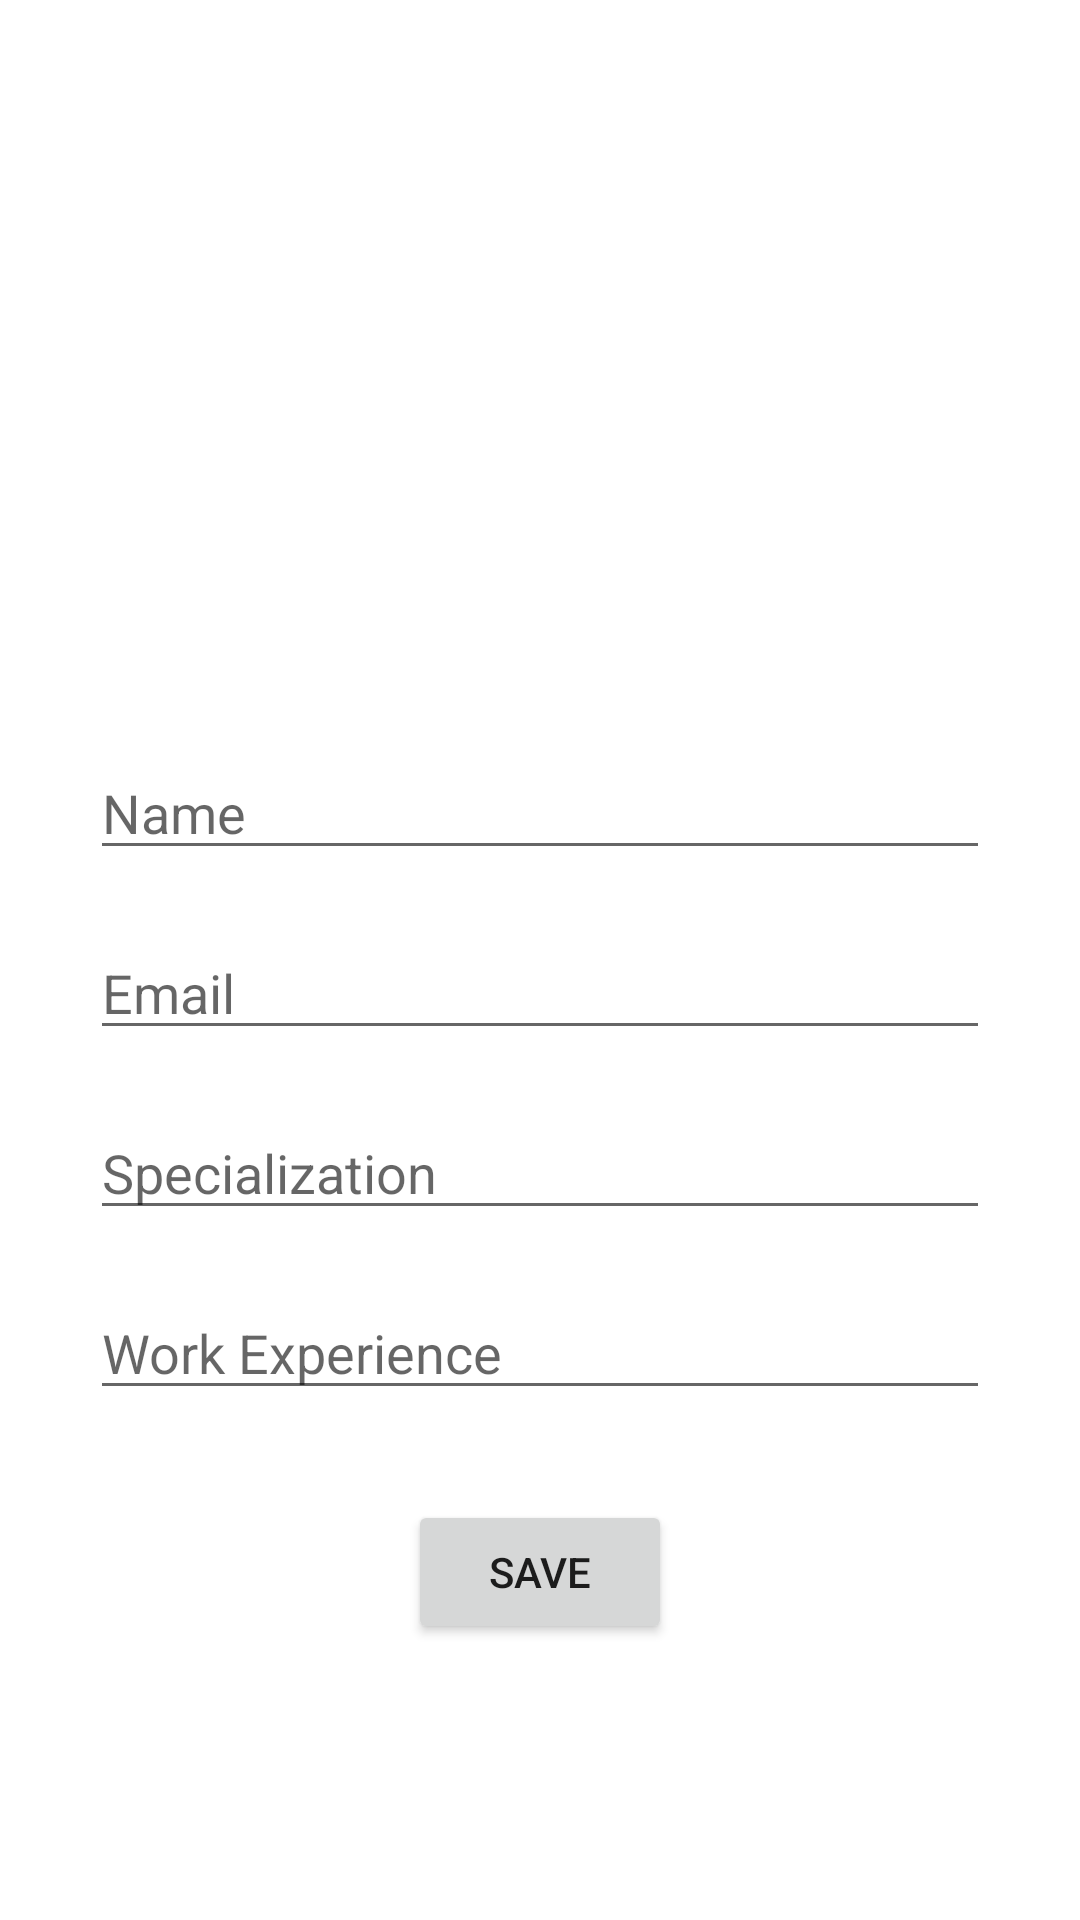

Layout XML and referenced resources for this Android screen:
<!-- AndroidManifest.xml: application theme Theme.MyHealthKeeper -->
<!-- res/layout/activity_doctor_profile.xml -->
<?xml version="1.0" encoding="utf-8"?>
<RelativeLayout xmlns:android="http://schemas.android.com/apk/res/android"
    xmlns:app="http://schemas.android.com/apk/res-auto"
    xmlns:tools="http://schemas.android.com/tools"
    android:layout_width="match_parent"
    android:layout_height="match_parent"
    tools:context=".DoctorProfile">

    <LinearLayout
        android:id="@+id/layout1"
        android:layout_width="match_parent"
        android:layout_height="220dp"
        android:gravity="center_horizontal">

        <ImageView
            android:layout_width="170dp"
            android:layout_height="170dp"
            android:background="@drawable/doctor_icon"
            android:layout_margin="25dp"/>
    </LinearLayout>

    <LinearLayout
        android:layout_width="match_parent"
        android:layout_height="wrap_content"
        android:layout_below="@+id/layout1"
        android:layout_margin="20dp"
        android:gravity="center_horizontal"
        android:orientation="vertical"
        >

        <EditText
            android:id="@+id/editDoctorName"
            android:layout_width="match_parent"
            android:layout_height="40dp"
            android:inputType="textPersonName"
            android:hint="Name"
            android:layout_margin="10dp"
             />

        <EditText
            android:id="@+id/editDoctorEmail"
            android:layout_width="match_parent"
            android:layout_height="40dp"
            android:inputType="textEmailAddress"
            android:hint="Email"
            android:layout_margin="10dp"/>

        <EditText
            android:id="@+id/editDoctorSpeciality"
            android:layout_width="match_parent"
            android:layout_height="40dp"
            android:inputType="textPersonName"
            android:hint="Specialization"
            android:layout_margin="10dp"/>

        <EditText
            android:id="@+id/editDoctorWorkExperience"
            android:layout_width="match_parent"
            android:layout_height="40dp"
            android:inputType="textPersonName"
            android:hint="Work Experience"
            android:layout_margin="10dp"/>

        <Button
            android:id="@+id/buttonSaveDoctorProfile"
            android:layout_width="wrap_content"
            android:layout_height="wrap_content"
            android:layout_margin="20dp"
            android:padding="10dp"
            android:text="Save"/>

    </LinearLayout>


</RelativeLayout>
<!-- resources referenced by this layout -->
<resources>
  <style name="Theme.MyHealthKeeper" parent="Theme.MaterialComponents.DayNight.NoActionBar">
          
          <item name="colorPrimary">@color/purple_500</item>
          <item name="colorPrimaryVariant">@color/purple_700</item>
          <item name="colorOnPrimary">@color/white</item>
          
          <item name="colorSecondary">@color/teal_200</item>
          <item name="colorSecondaryVariant">@color/teal_700</item>
          <item name="colorOnSecondary">@color/black</item>
          
          <item name="android:statusBarColor">?attr/colorPrimaryVariant</item>
          
      </style>
  <color name="purple_500">#FF6200EE</color>
  <color name="purple_700">#FF3700B3</color>
  <color name="white">#FFFFFFFF</color>
  <color name="teal_200">#FF03DAC5</color>
  <color name="teal_700">#FF018786</color>
  <color name="black">#FF000000</color>
</resources>
